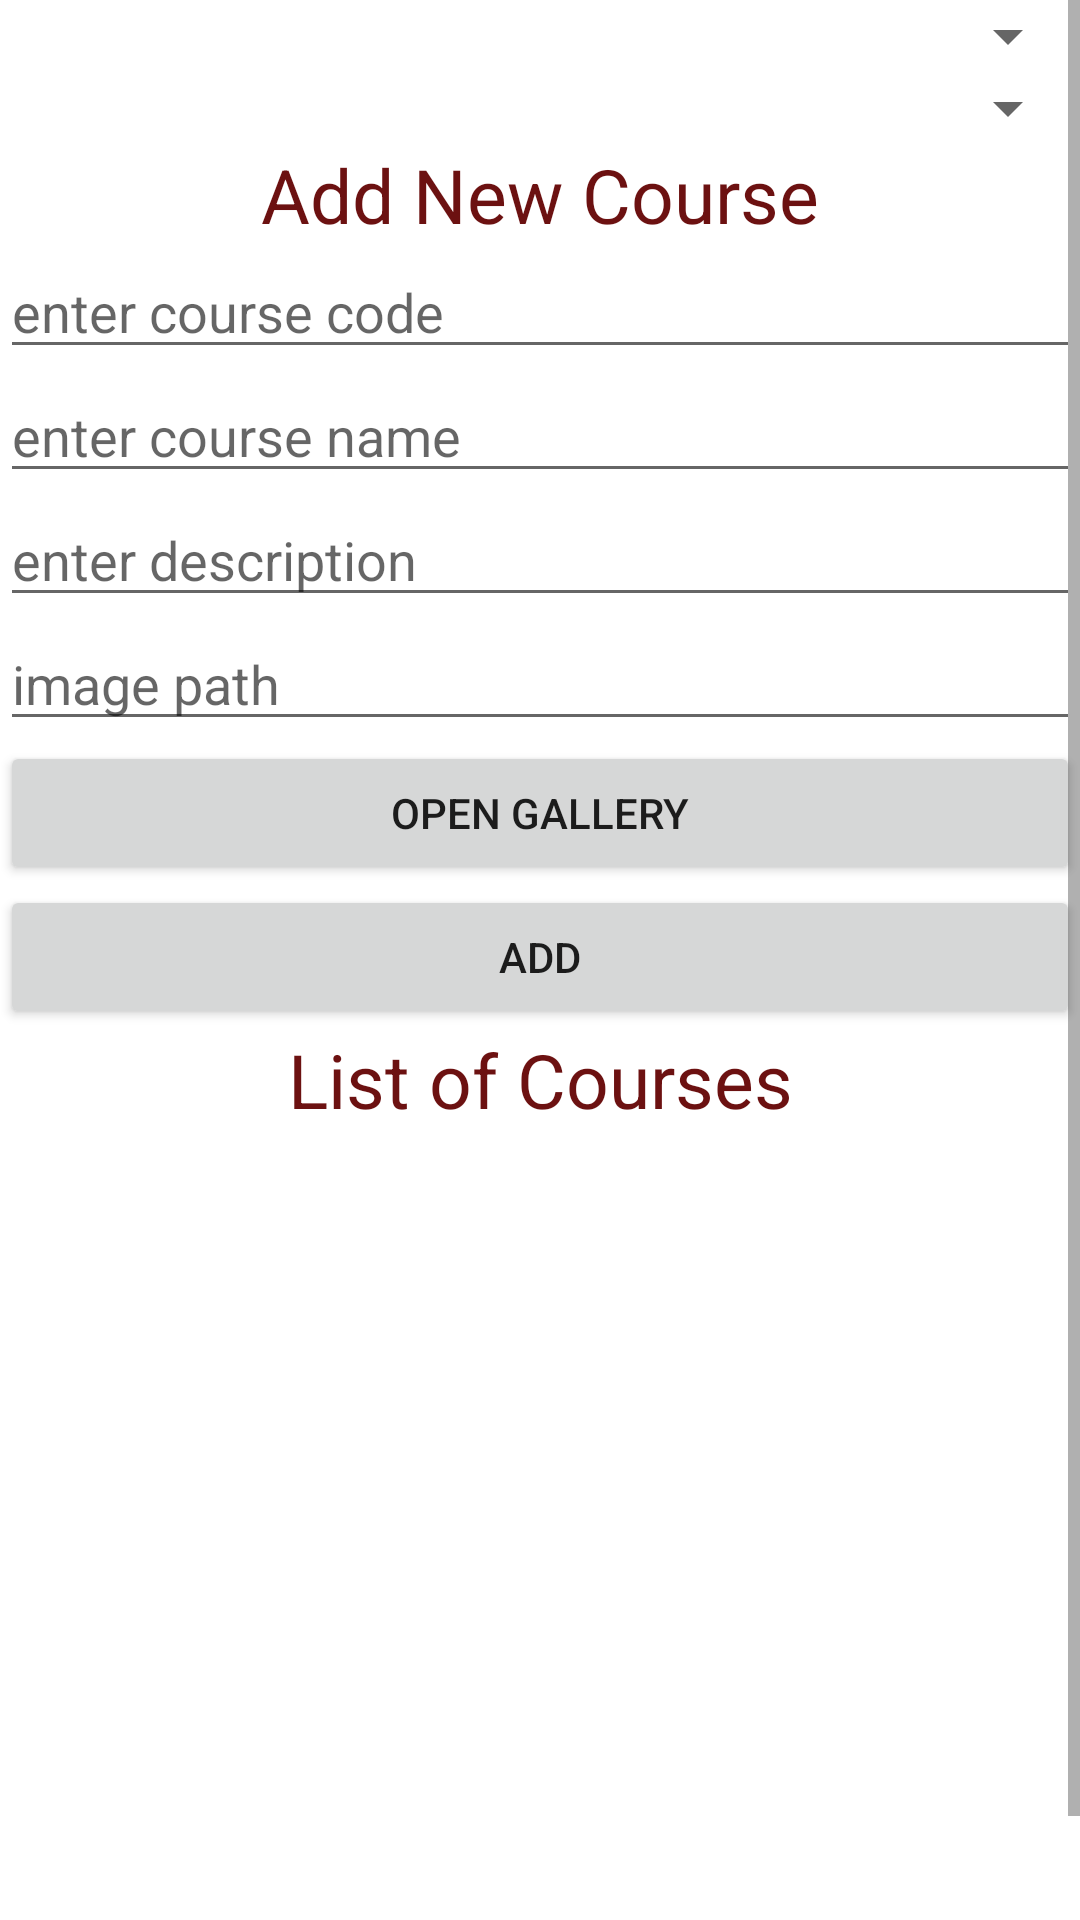

Write the Android layout XML for this screen, with the resource values it uses.
<!-- AndroidManifest.xml: application theme Theme.HarpreetCambrianCoursesApp -->
<!-- res/layout/activity_add_courses.xml -->
<?xml version="1.0" encoding="utf-8"?>
<ScrollView
    xmlns:android="http://schemas.android.com/apk/res/android"
    android:layout_width="fill_parent"
    android:layout_height="fill_parent">
    

    <LinearLayout xmlns:android="http://schemas.android.com/apk/res/android"
        xmlns:tools="http://schemas.android.com/tools"
        android:layout_width="match_parent"
        android:layout_height="wrap_content"
        android:orientation="vertical"
        >

        <Spinner
            android:id="@+id/spinnerdepartment"
            android:textColor="#000000"
            android:textStyle="bold"
            android:layout_width="match_parent"
            android:layout_height="wrap_content">
        </Spinner>
        <Spinner
            android:id="@+id/spinnerprofessor"
            android:textColor="#000000"
            android:textStyle="bold"
            android:layout_width="match_parent"
            android:layout_height="wrap_content">
        </Spinner>

        <TextView
            android:gravity="center"
            android:textColor="#6c1111"
            android:textSize="25dp"
            android:text="Add New Course"
            android:layout_width="match_parent"
            android:layout_height="wrap_content" />
        <EditText
            android:hint="enter course code"
            android:id="@+id/edittext_course_code"
            android:layout_width="match_parent"
            android:layout_height="wrap_content" />

        <EditText
            android:hint="enter course name"
            android:id="@+id/edittext_course_name"
            android:layout_width="match_parent"
            android:layout_height="wrap_content" />

        <EditText
            android:hint="enter description"
            android:id="@+id/edittext_description"
            android:layout_width="match_parent"
            android:layout_height="wrap_content" />

        <EditText
            android:hint="image path"
            android:id="@+id/edittext_imagepath"
            android:layout_width="match_parent"
            android:layout_height="wrap_content" />
        <Button
            android:onClick="gallery"
            android:text="Open Gallery"
            android:layout_width="match_parent"
            android:layout_height="wrap_content" />


        <Button
            android:onClick="add"
            android:text="Add"
            android:layout_width="match_parent"
            android:layout_height="wrap_content" />



        <TextView
            android:gravity="center"
            android:id="@+id/tv1"
            android:textColor="#6c1111"
            android:textSize="25dp"
            android:text="List of Courses"
            android:layout_width="match_parent"
            android:layout_height="wrap_content" />


        <ListView
            android:id="@+id/listview_courses"
            android:layout_width="match_parent"
            android:layout_height="300dp"></ListView>


    </LinearLayout>
</ScrollView>
<!-- resources referenced by this layout -->
<resources>
  <style name="Theme.HarpreetCambrianCoursesApp" parent="Theme.MaterialComponents.DayNight.DarkActionBar">
          
          <item name="colorPrimary">@color/purple_500</item>
          <item name="colorPrimaryVariant">@color/purple_700</item>
          <item name="colorOnPrimary">@color/white</item>
          
          <item name="colorSecondary">@color/teal_200</item>
          <item name="colorSecondaryVariant">@color/teal_700</item>
          <item name="colorOnSecondary">@color/black</item>
          
          <item name="android:statusBarColor" tools:targetApi="l">?attr/colorPrimaryVariant</item>
          
      </style>
  <!-- not gathered from this repository: default colours our renderer supplied (Android Studio template values) -->
  <color name="purple_500">#FF6200EE</color>
  <color name="purple_700">#FF3700B3</color>
  <color name="teal_200">#FF03DAC5</color>
  <color name="teal_700">#FF018786</color>
  <color name="black">#FF000000</color>
  <color name="white">#FFFFFFFF</color>
</resources>
